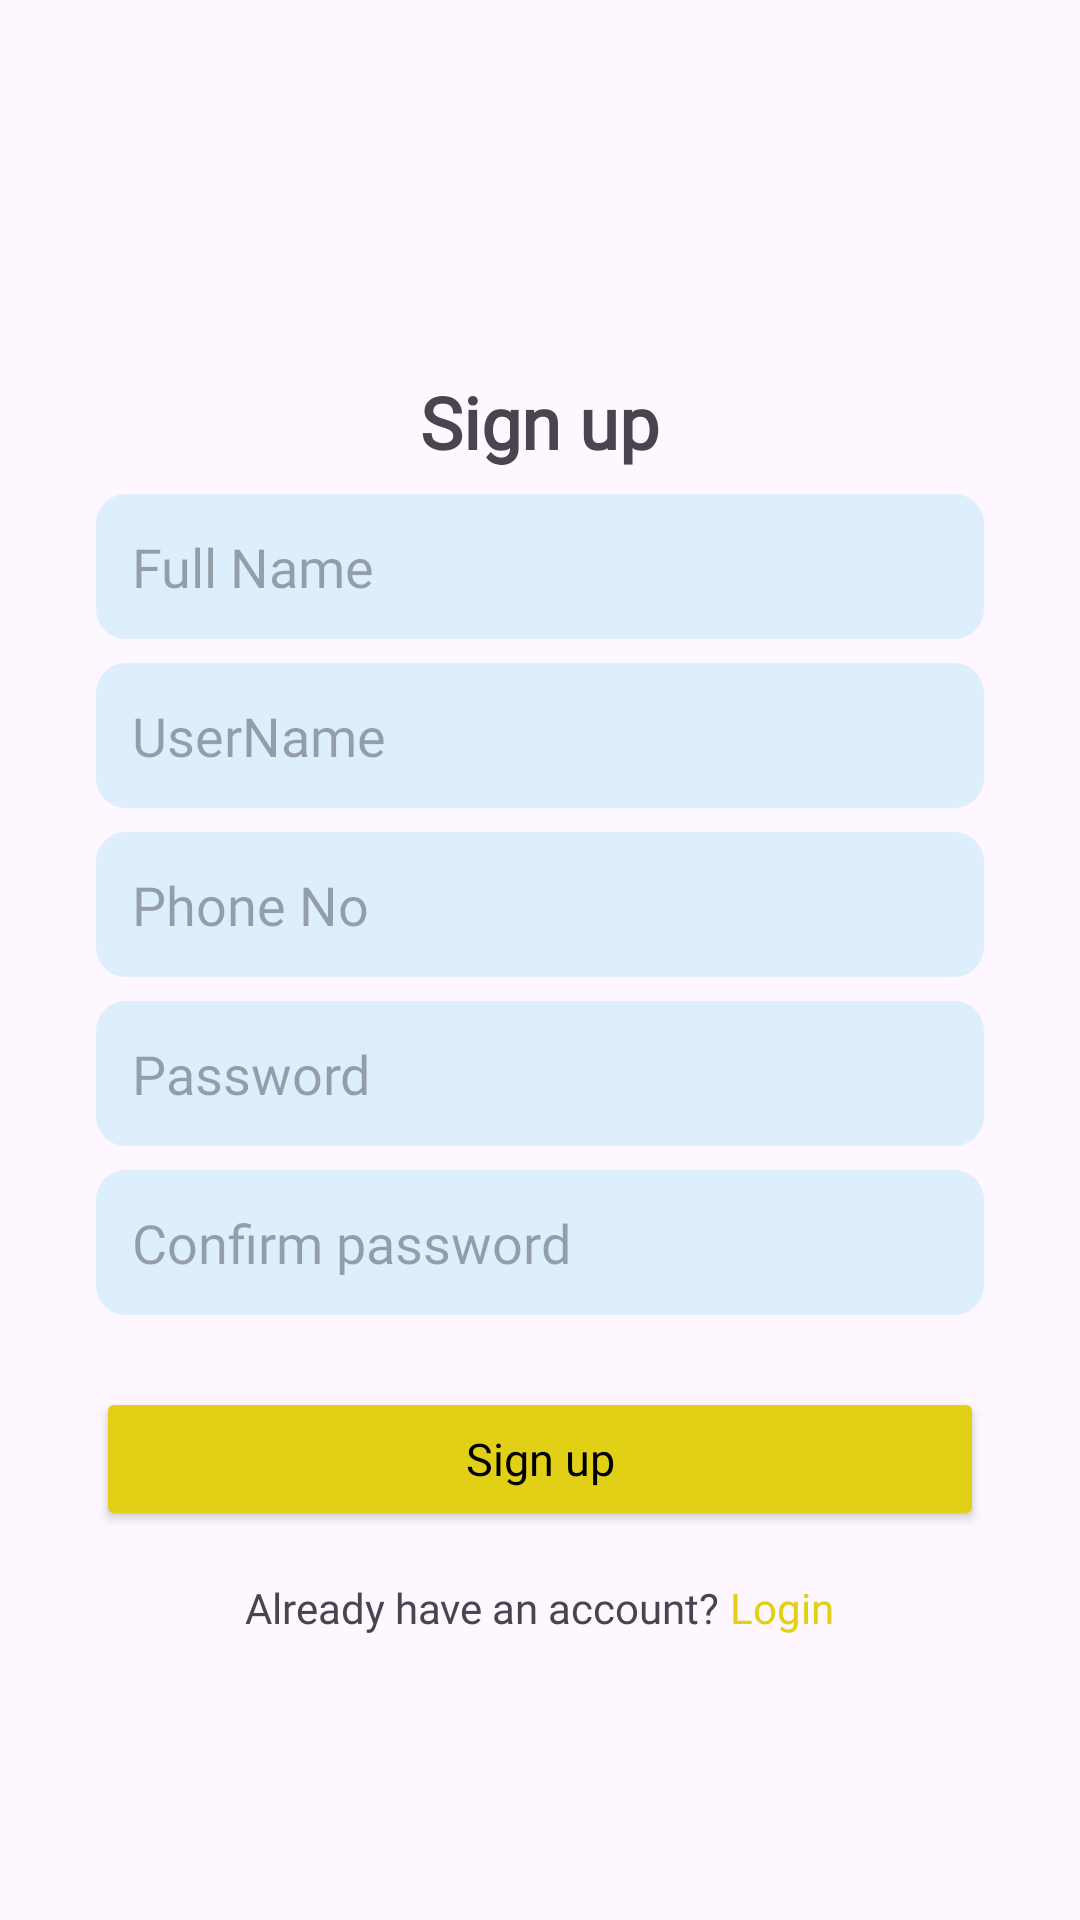

Here is an Android app screen rendered from its layout file. Give the layout XML and the strings, colors and styles it references.
<!-- AndroidManifest.xml: application theme Theme.Safezone -->
<!-- res/layout/activity_signup.xml -->
<?xml version="1.0" encoding="utf-8"?>
<FrameLayout xmlns:android="http://schemas.android.com/apk/res/android"
    android:layout_width="match_parent"
    android:layout_height="match_parent"
    xmlns:app="http://schemas.android.com/apk/res-auto"
    android:padding="16dp"
    android:id="@+id/parent_layout">

    
    <LinearLayout
        android:layout_width="match_parent"
        android:layout_height="match_parent"
        android:orientation="vertical"
        android:padding="16dp"
        android:gravity="center">

        
        <TextView
            android:id="@+id/title"
            android:layout_width="wrap_content"
            android:layout_height="wrap_content"
            android:text="Sign up"
            android:textSize="24sp"
            android:textStyle="bold"
            android:layout_gravity="center_horizontal"
            android:layout_marginTop="30dp"
            android:fontFamily="@font/inknutantiqua_bold" />

        
        <EditText
            android:id="@+id/name"
            android:layout_width="match_parent"
            android:layout_height="wrap_content"
            android:layout_marginTop="8dp"
            android:hint="Full Name"
            android:inputType="textPersonName"
            android:background="@drawable/rounded_corner"
            android:padding="12dp"
            android:fontFamily="@font/inknutantiqua_regular" />

        <EditText
            android:id="@+id/username"
            android:layout_width="match_parent"
            android:layout_height="wrap_content"
            android:layout_marginTop="8dp"
            android:hint="UserName"
            android:inputType="textPersonName"
            android:background="@drawable/rounded_corner"
            android:padding="12dp"
            android:fontFamily="@font/inknutantiqua_regular" />

        <EditText
            android:id="@+id/phoneNo"
            android:layout_width="match_parent"
            android:layout_height="wrap_content"
            android:layout_marginTop="8dp"
            android:hint="Phone No"
            android:inputType="phone"
            android:background="@drawable/rounded_corner"
            android:padding="12dp"
            android:fontFamily="@font/inknutantiqua_regular" />

        <EditText
            android:id="@+id/password"
            android:layout_width="match_parent"
            android:layout_height="wrap_content"
            android:layout_marginTop="8dp"
            android:hint="Password"
            android:inputType="textPassword"
            android:background="@drawable/rounded_corner"
            android:padding="12dp"
            android:fontFamily="@font/inknutantiqua_regular" />

        <EditText
            android:id="@+id/confirmPassword"
            android:layout_width="match_parent"
            android:layout_height="wrap_content"
            android:layout_marginTop="8dp"
            android:hint="Confirm password"
            android:inputType="textPassword"
            android:background="@drawable/rounded_corner"
            android:padding="12dp"
            android:fontFamily="@font/inknutantiqua_regular" />

        
        <Button
            android:id="@+id/signup"
            android:layout_width="match_parent"
            android:layout_height="wrap_content"
            android:layout_marginTop="24dp"
            android:textSize="15dp"
            android:text="Sign up"
            android:backgroundTint="@color/yellow"
            android:textColor="@color/black"
            android:fontFamily="@font/inknutantiqua_semibold"
            android:textAllCaps="false"
            android:elevation="0dp" />

        
        <LinearLayout
            android:layout_width="wrap_content"
            android:layout_height="wrap_content"
            android:layout_marginTop="16dp"
            android:orientation="horizontal">

            <TextView
                android:layout_width="wrap_content"
                android:layout_height="wrap_content"
                android:text="Already have an account? "
                android:textSize="14sp"
                android:fontFamily="@font/inknutantiqua_regular" />

            <TextView
                android:layout_width="wrap_content"
                android:layout_height="wrap_content"
                android:text="Login"
                android:id="@+id/Login"
                android:textColor="@color/yellow"
                android:textSize="14sp"
                android:fontFamily="@font/inknutantiqua_bold"
                android:clickable="true"
                android:focusable="true" />
        </LinearLayout>
    </LinearLayout>

    
    <com.airbnb.lottie.LottieAnimationView
        android:layout_width="100dp"
        android:layout_height="100dp"
        android:id="@+id/loading_animation"
        android:layout_gravity="center"
        app:lottie_rawRes="@raw/loading"
        app:lottie_loop="true"
        app:lottie_autoPlay="false"
        android:visibility="gone"
        />
</FrameLayout>
<!-- resources referenced by this layout -->
<resources>
  <color name="black">#FF000000</color>
  <color name="yellow">#e1d015</color>
  <!-- drawable rounded_corner (drawable) -->
  <?xml version="1.0" encoding="utf-8"?>
  <shape xmlns:android="http://schemas.android.com/apk/res/android">
      <solid android:color="@color/light_blue"/> 
      <corners android:radius="10dp"/>
      
  </shape>
  <style name="Theme.Safezone" parent="Base.Theme.Safezone" />
  <color name="light_blue">#ddeffd</color>
  <style name="Base.Theme.Safezone" parent="Theme.Material3.DayNight.NoActionBar">
          
          
      </style>
</resources>
